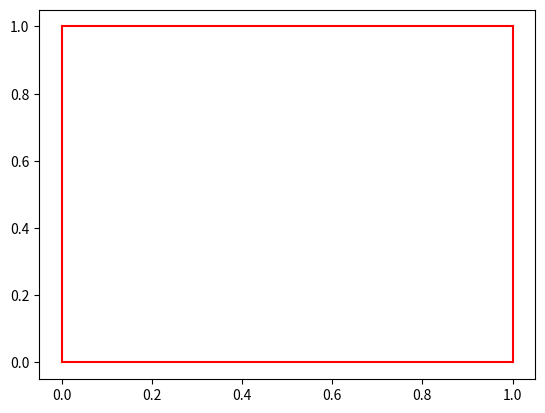

Reproduce this figure in Python.
import matplotlib.pyplot as plt

plt.plot([0,1],[1,1], 'r')
plt.plot([1,0],[0,0], 'r')
plt.plot([0,0],[0,1], 'r')
plt.plot([1,1],[0,1], 'r')
plt.show()
